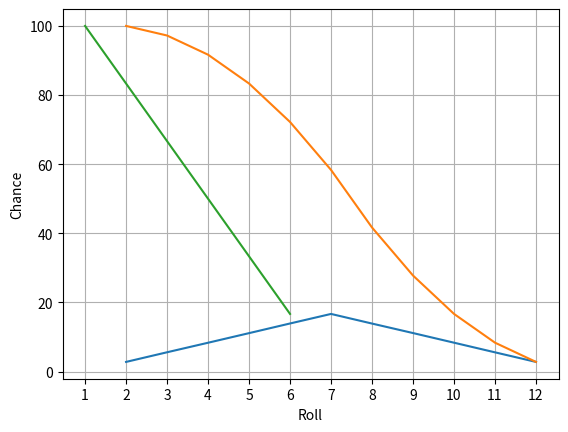

This chart was generated by the following Python code:
# -*- coding: utf-8 -*-
"""
Created on Sat Jun 22 17:32:25 2019

[redacted]
"""

from random import random
import matplotlib.pyplot as plt

a=[]
rolls=1e7
i=0
while i<rolls:
    a.append(int(random()*6+1)+int(random()*6+1))
    i+=1
    
y=[]
x=[]
z=[]
w=[]
j=1
while j<12:
    y.append(a.count(float(j+1)))
    x.append(j+1)
    if j!=1:
        z.append(z[j-2]+y[j-1])
    else:
        z.append(y[j-2])
    #print(z)
    j+=1

k=0   
while k<len(z):
    z[k]/=(rolls/100)
    y[k]/=(rolls/100)
    w.append(12-k)
    k+=1
    
x2=[6,5,4,3,2,1]
y2=[1/6*100,2/6*100,3/6*100,4/6*100,5/6*100,100]
    
plt.plot(x,y)
plt.xlabel('Roll sum')
plt.ylabel('Frequency')
plt.grid('on')
plt.xticks([1,2,3,4,5,6,7,8,9,10,11,12])
plt.show()
#print(x,y,w,z,x2,y2)
plt.plot(w,z,x2,y2)
plt.xlabel('Roll')
plt.ylabel('Chance')
plt.grid('on')
plt.xticks([1,2,3,4,5,6,7,8,9,10,11,12])
plt.show()
